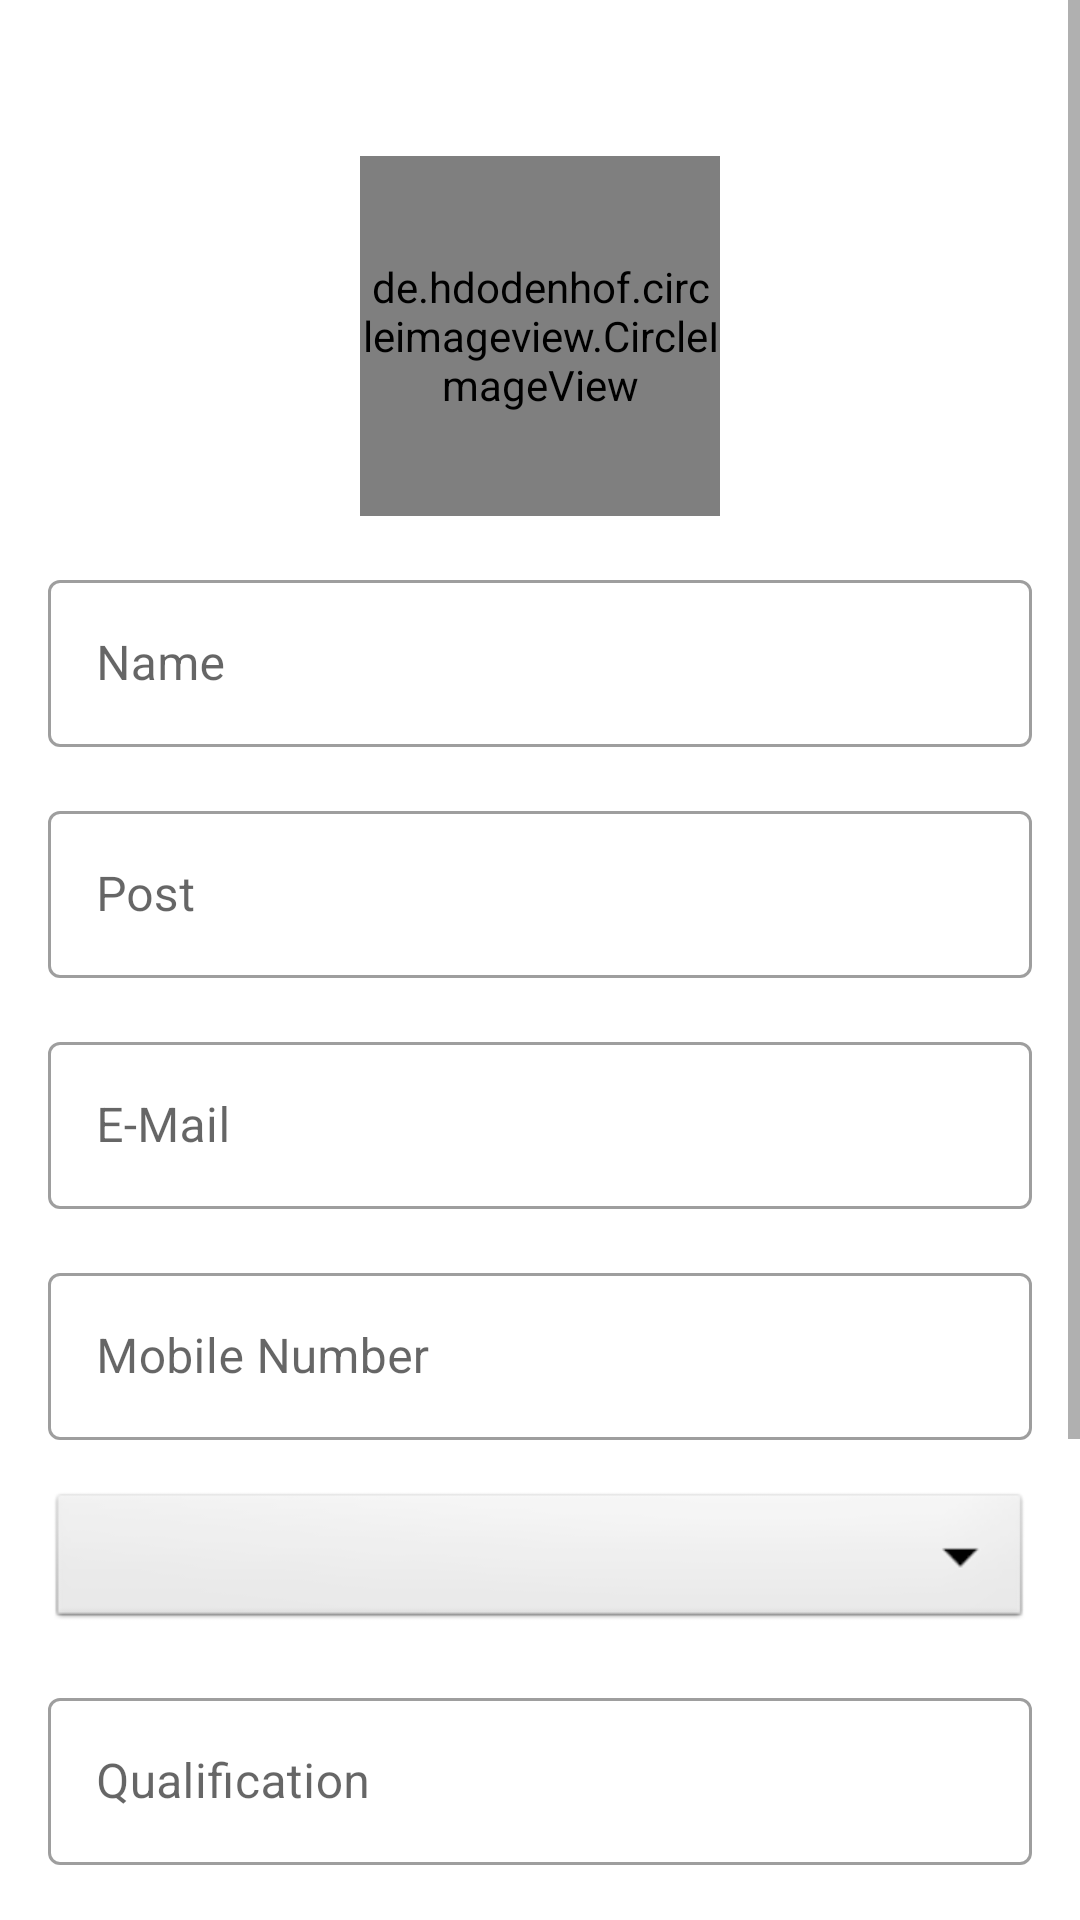

The Android layout XML behind this screen, and the referenced resources:
<!-- AndroidManifest.xml: application theme Theme.ADMIN -->
<!-- res/layout/activity_teacher_update.xml -->
<?xml version="1.0" encoding="utf-8"?>
<ScrollView xmlns:android="http://schemas.android.com/apk/res/android"
    xmlns:app="http://schemas.android.com/apk/res-auto"
    xmlns:tools="http://schemas.android.com/tools"
    android:layout_width="match_parent"
    android:layout_height="match_parent"
    tools:context=".faculty.TeacherUpdate">
    <LinearLayout
        android:layout_width="match_parent"
        android:layout_height="match_parent"
        android:orientation="vertical"
        android:padding="16dp">

        <de.hdodenhof.circleimageview.CircleImageView
            android:id="@+id/updateTeacherImage"
            android:layout_width="120dp"
            android:layout_height="120dp"
            android:src="@drawable/teacher"
            android:layout_gravity="center"
            android:layout_marginTop="36dp"
            />
        <com.google.android.material.textfield.TextInputLayout
            style="@style/Widget.MaterialComponents.TextInputLayout.OutlinedBox"
            android:layout_width="match_parent"
            android:layout_marginTop="16dp"
            android:layout_height="match_parent">

            <com.google.android.material.textfield.TextInputEditText
                android:id="@+id/updateTeacherName"
                android:layout_width="match_parent"
                android:layout_height="wrap_content"
                android:inputType="text"
                android:hint="Name" />
        </com.google.android.material.textfield.TextInputLayout>

        <com.google.android.material.textfield.TextInputLayout
            style="@style/Widget.MaterialComponents.TextInputLayout.OutlinedBox"
            android:layout_width="match_parent"
            android:layout_marginTop="16dp"
            android:layout_height="match_parent">

            <com.google.android.material.textfield.TextInputEditText
                android:id="@+id/addTeacherPost"
                android:layout_width="match_parent"
                android:layout_height="wrap_content"
                android:hint="Post"
                android:inputType="text"
                />
        </com.google.android.material.textfield.TextInputLayout>



        <com.google.android.material.textfield.TextInputLayout
            style="@style/Widget.MaterialComponents.TextInputLayout.OutlinedBox"
            android:layout_width="match_parent"
            android:layout_marginTop="16dp"
            android:layout_height="match_parent">

            <com.google.android.material.textfield.TextInputEditText
                android:id="@+id/updateTeacherEmail"
                android:layout_width="match_parent"
                android:layout_height="wrap_content"
                android:inputType="textEmailAddress"
                android:hint="E-Mail"
                />
        </com.google.android.material.textfield.TextInputLayout>

        <com.google.android.material.textfield.TextInputLayout
            style="@style/Widget.MaterialComponents.TextInputLayout.OutlinedBox"
            android:layout_width="match_parent"
            android:layout_marginTop="16dp"
            android:layout_height="match_parent">

            <com.google.android.material.textfield.TextInputEditText
                android:id="@+id/updateTeacherMobile"
                android:layout_width="match_parent"
                android:layout_height="wrap_content"
                android:inputType="number"
                android:hint="Mobile Number"
                />
        </com.google.android.material.textfield.TextInputLayout>






        <Spinner
            android:layout_width="match_parent"
            android:layout_height="wrap_content"
            android:id="@+id/updateTeacherDepartment"
            android:spinnerMode="dropdown"
            android:background="@android:drawable/btn_dropdown"
            android:gravity="center"
            android:layout_marginVertical="16dp">

        </Spinner>


        <com.google.android.material.textfield.TextInputLayout
            style="@style/Widget.MaterialComponents.TextInputLayout.OutlinedBox"
            android:layout_width="match_parent"
            android:layout_height="match_parent"
            >

            <com.google.android.material.textfield.TextInputEditText
                android:id="@+id/updateTeacherQualification"
                android:layout_width="match_parent"
                android:layout_height="wrap_content"
                android:hint="Qualification"
                android:inputType="text"
                />
        </com.google.android.material.textfield.TextInputLayout>


        <com.google.android.material.textfield.TextInputLayout
            style="@style/Widget.MaterialComponents.TextInputLayout.OutlinedBox"
            android:layout_width="match_parent"
            android:layout_height="match_parent"
            android:layout_marginTop="15dp"
            >

            <com.google.android.material.textfield.TextInputEditText
                android:id="@+id/updateTeacherPassword"
                android:layout_width="match_parent"
                android:layout_height="wrap_content"
                android:hint="Password"
                android:inputType="text"
                />
        </com.google.android.material.textfield.TextInputLayout>

        <com.google.android.material.textfield.TextInputLayout
            style="@style/Widget.MaterialComponents.TextInputLayout.OutlinedBox"
            android:layout_width="match_parent"
            android:layout_height="match_parent"
            android:layout_marginTop="15dp"
            >

            <com.google.android.material.textfield.TextInputEditText
                android:id="@+id/updateTeacherConPassword"
                android:layout_width="match_parent"
                android:layout_height="wrap_content"
                android:hint="Confirm Password"
                android:inputType="text"
                />
        </com.google.android.material.textfield.TextInputLayout>

        <LinearLayout
            android:layout_width="match_parent"
            android:layout_height="wrap_content"
            android:orientation="horizontal"
            android:weightSum="2">
            <com.google.android.material.button.MaterialButton
                android:layout_width="0dp"
                android:layout_height="wrap_content"
                android:text="Update"
                android:layout_marginTop="16dp"
                android:layout_weight="1"
                android:textAllCaps="false"
                android:layout_marginRight="8dp"
                android:id="@+id/updateTeacherbtn"/>

            <com.google.android.material.button.MaterialButton
                android:layout_width="0dp"
                android:layout_height="wrap_content"
                android:text="Delete"
                android:layout_marginTop="16dp"
                android:layout_weight="1"
                android:textAllCaps="false"
                android:layout_marginLeft="8dp"
                android:id="@+id/deleteTeacherbtn"/>

        </LinearLayout>

    </LinearLayout>

</ScrollView>
<!-- resources referenced by this layout -->
<resources>
  <!-- drawable teacher: jpeg bitmap (drawable, 6737 bytes) -->
  <style name="Theme.ADMIN" parent="Theme.MaterialComponents.Light.DarkActionBar" />
</resources>
